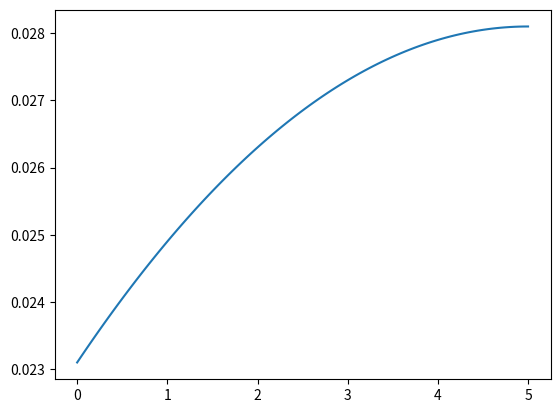

Here is the Python script that generated this plot:
import math
import numpy as np
from scipy.interpolate import CubicSpline
import matplotlib.pyplot as plt

"""
Question 1: Take the yield curve {y_1,y_2,y_3} shown below and bootstrap 
the annual spot rates {s_1,...,s_5}. Use interpolation to estimate the 
missing yields you need to compute the spot curve.

Using the spot rate curve, compute the short rates {r_1,...,r_5}.

Compute the forward rate f_(2,5). 
"""
x = np.array([1, 3, 5])
y = np.array([0.0249, 0.0273, 0.0281])
spline = CubicSpline(x, y)
x_new = np.linspace(0, 5, 100)
y_new = spline(x_new)
plt.plot(x_new, y_new, label='Cubic Spline')
yield_rate = [spline(i) for i in range(1,6)]
s=1
f=1
spot = [spline(1)]
for i in range(2,6):
    c = spline(i)
    summ = sum(c/(1+spot[j])**j for j in range(len(spot)))
    spot.append(((c+1)/(1-summ))**(1/i)-1)
print("The spot rates are:",[float(x) for x in spot])

short = [spot[0]]
for i in range(1,5):
    rproduct = math.prod([1+short[j] for j in range(len(short))])
    r = (1+spot[i])**(i+1)/rproduct - 1
    short.append(r)
print("The short rates are:",[float(x) for x in short])

f_25 = ((1+spot[4])**5/(1+spot[1])**2)**(1/3)-1
print("The forward rate f_(2,5) is:", f_25)

"""
Question 2: The TUV corporation has just paid a dividend and its 
next dividend is estimated to be $1.4 million. It has a total 
market capitalization of $35,000,000. The growth rate for this 
type of company is 10%. What is the implied discount rate for the 
dividends of this stock?
"""
g =0.1
d1 = 1.4*10**6
s0 = 3.5*10**7
r = d1/s0+g
print("The implied discount rate is:", r)

